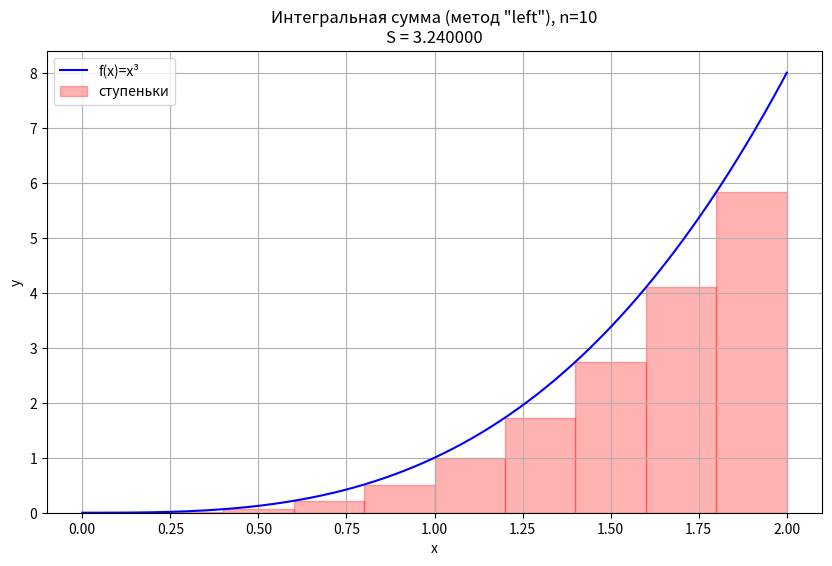
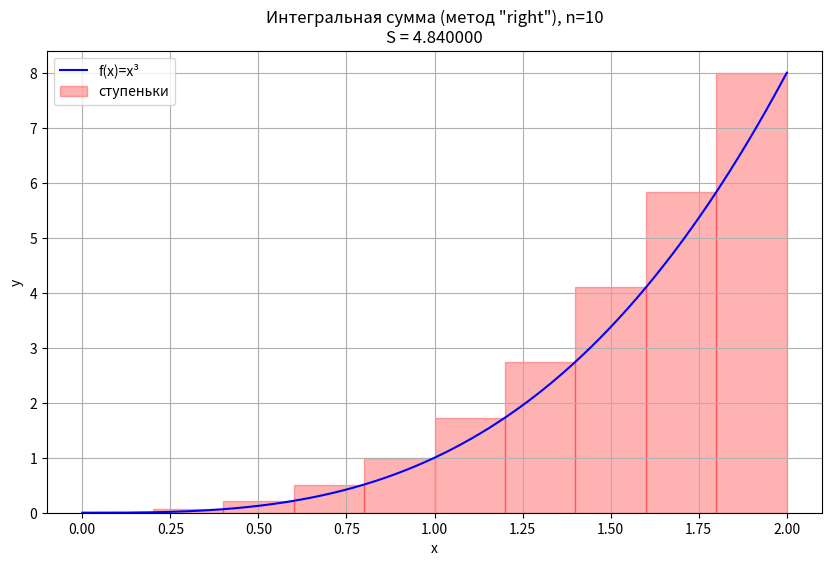
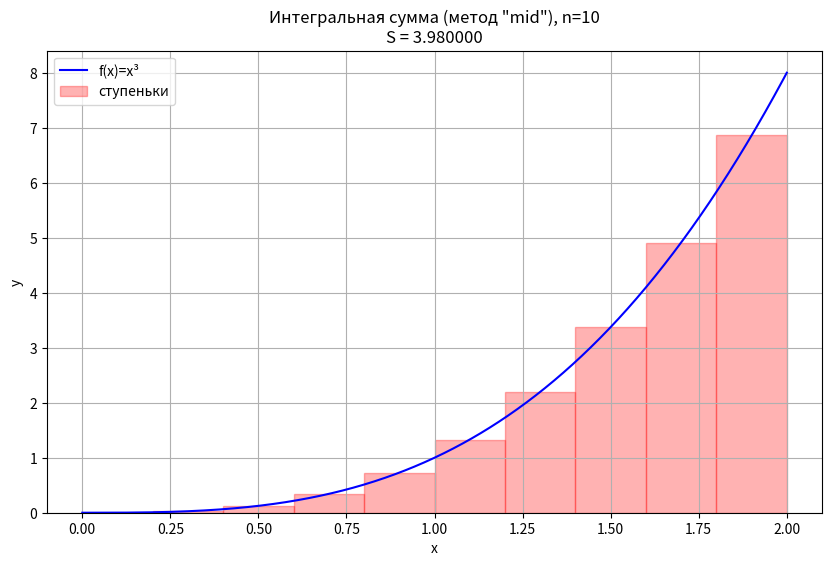
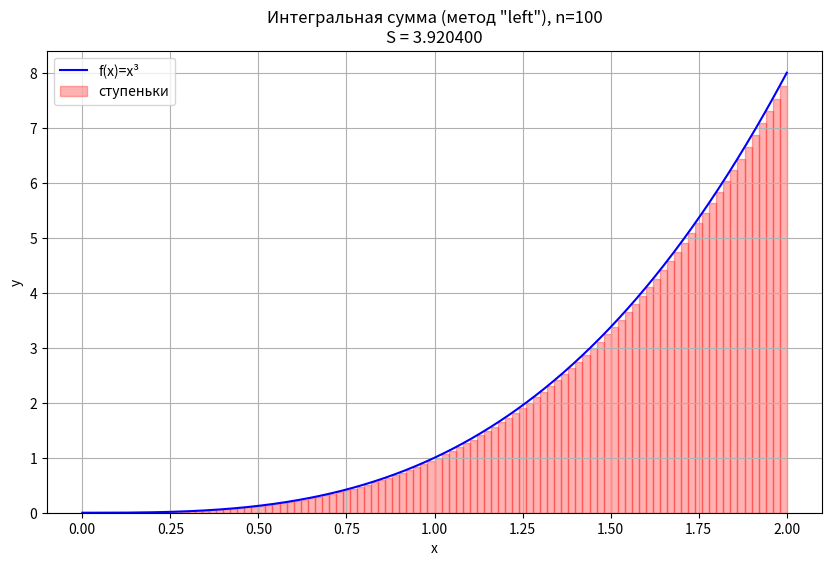
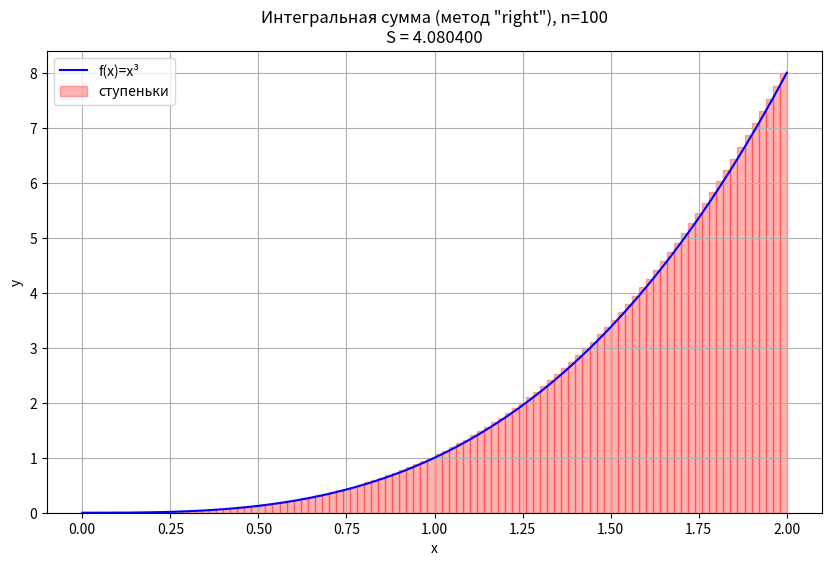
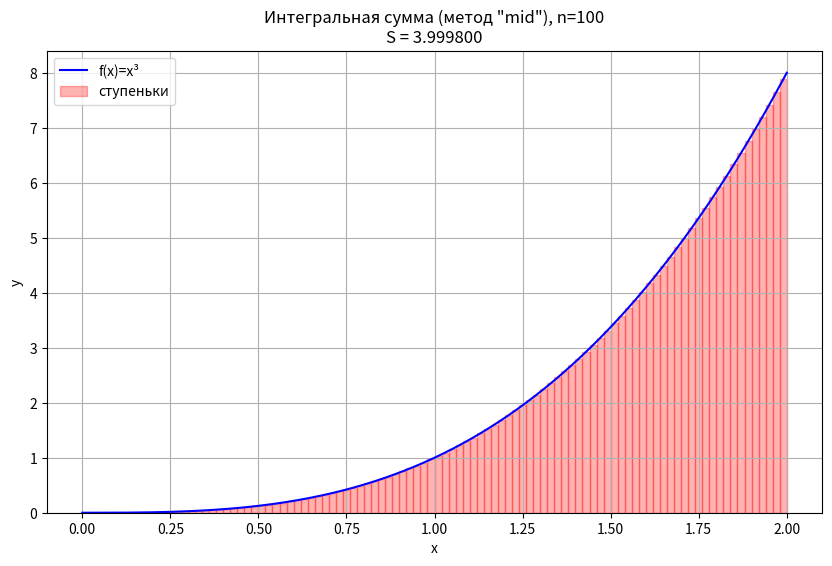

Recreate these plots in Python, in order.
import numpy as np
import matplotlib.pyplot as plt
import random


def f(x):
    return x ** 3


def integral_sum(a, b, n, method='right'):
    """Вычисляет интегральную сумму для f(x) на [a,b] с равномерным разбиением"""
    x = np.linspace(a, b, n + 1)
    dx = (b - a) / n
    total = 0.0

    if method == 'left':
        for i in range(n):
            total += f(x[i]) * dx
    elif method == 'right':
        for i in range(1, n + 1):
            total += f(x[i]) * dx
    elif method == 'mid':
        for i in range(n):
            total += f((x[i] + x[i + 1]) / 2) * dx
    elif method == 'random':
        for i in range(n):
            xi = random.uniform(x[i], x[i + 1])
            total += f(xi) * dx
    else:
        raise ValueError("method must be 'left', 'right', 'mid' or 'random'")
    return total


def trapezoidal_rule(a, b, n):
    """Метод трапеций"""
    x = np.linspace(a, b, n + 1)
    dx = (b - a) / n
    total = 0.5 * (f(x[0]) + f(x[-1]))
    for i in range(1, n):
        total += f(x[i])
    return total * dx

def plot_stepped(a, b, n, method='right'):
    """Рисует функцию и ступенчатую фигуру для интегральной суммы"""
    x_vals = np.linspace(a, b, 1000)
    y_vals = f(x_vals)

    plt.figure(figsize=(10, 6))
    plt.plot(x_vals, y_vals, 'b-', label='f(x)=x³')

    # Построение ступенчатой фигуры
    x_nodes = np.linspace(a, b, n + 1)
    dx = (b - a) / n

    if method == 'left':
        xi = x_nodes[:-1]
    elif method == 'right':
        xi = x_nodes[1:]
    elif method == 'mid':
        xi = (x_nodes[:-1] + x_nodes[1:]) / 2
    else:  # random
        xi = [random.uniform(x_nodes[i], x_nodes[i + 1]) for i in range(n)]

    for i in range(n):
        height = f(xi[i])
        plt.bar(x_nodes[i], height, width=dx, align='edge', alpha=0.3,
                edgecolor='red', color='red', label='ступеньки' if i == 0 else "")

    plt.title(f'Интегральная сумма (метод "{method}"), n={n}\nS = {integral_sum(a, b, n, method):.6f}')
    plt.xlabel('x')
    plt.ylabel('y')
    plt.legend()
    plt.grid(True)
    plt.show()


# Параметры
a, b = 0, 2
true_value = 4.0

# Примеры вычислений
print("=== Вариант 14: f(x)=x³, [0,2] ===")
print(f"Точное значение интеграла: {true_value}\n")

for n in [10, 100]:
    print(f"Разбиение n = {n}:")
    for method in ['left', 'right', 'mid', 'random']:
        s = integral_sum(a, b, n, method)
        print(f"  {method:6s}: {s:.6f} (ошибка {abs(s - true_value):.6f})")
    # Метод трапеций
    trap = trapezoidal_rule(a, b, n)
    print(f"  трапеции: {trap:.6f} (ошибка {abs(trap - true_value):.6f})\n")

# Построение графиков для n=10 и n=100 для различных оснащений
for n in [10, 100]:
    for method in ['left', 'right', 'mid']:
        plot_stepped(a, b, n, method)
